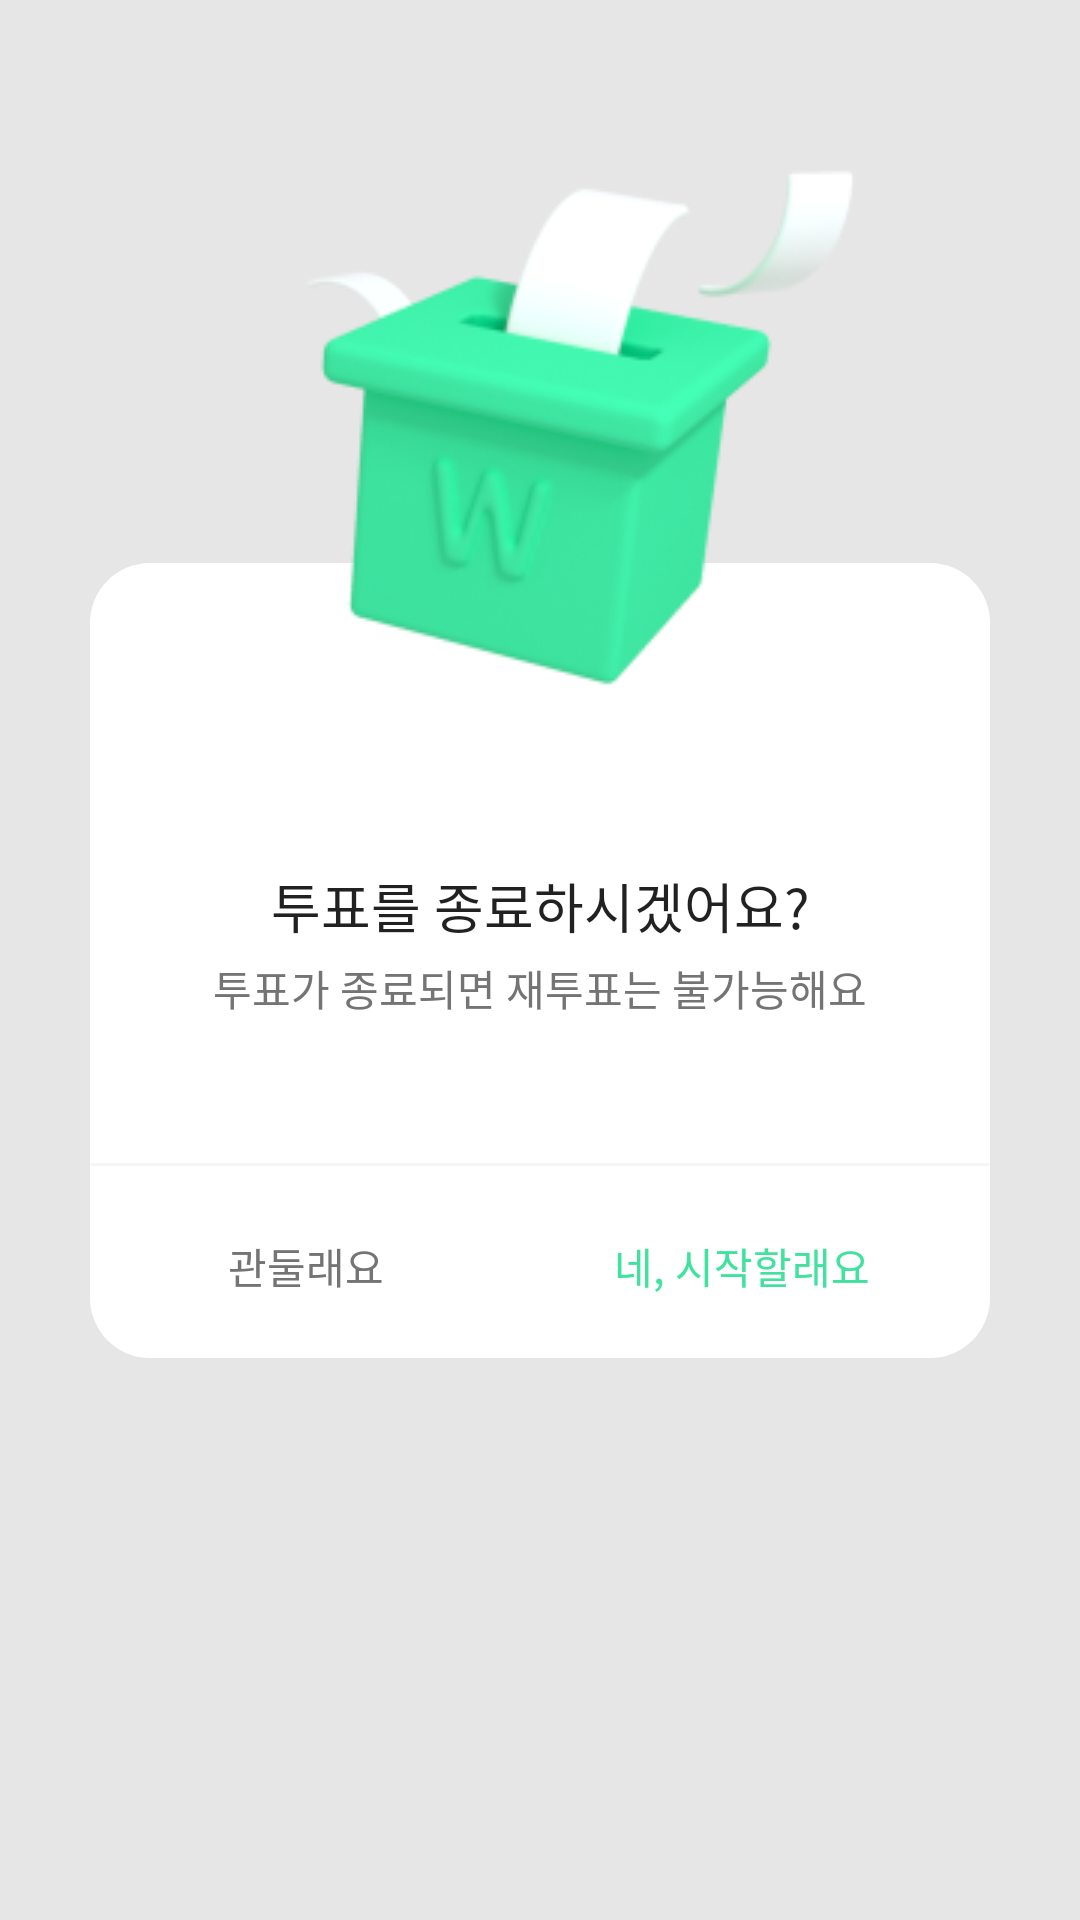

Layout XML and referenced resources for this Android screen:
<!-- AndroidManifest.xml: application theme Theme.Www -->
<!-- res/layout/custom_dialog_vote.xml -->
<?xml version="1.0" encoding="utf-8"?>
<androidx.constraintlayout.widget.ConstraintLayout
    xmlns:app="http://schemas.android.com/apk/res-auto"
    xmlns:android="http://schemas.android.com/apk/res/android"
    android:layout_width="match_parent"
    android:background="@color/gray_200"
    android:layout_height="543dp">

    <androidx.appcompat.widget.AppCompatImageView
        android:id="@+id/background_custom_dialog_vote"
        android:layout_width="wrap_content"
        android:layout_height="wrap_content"
        android:background="@drawable/background_custom_dialog_vote"
        app:layout_constraintTop_toTopOf="parent"
        app:layout_constraintStart_toStartOf="parent"
        app:layout_constraintEnd_toEndOf="parent"
        app:layout_constraintBottom_toBottomOf="parent"/>

    <androidx.appcompat.widget.AppCompatImageView
        android:id="@+id/img_custom_dialog_vote"
        android:layout_width="wrap_content"
        android:layout_height="wrap_content"
        android:layout_marginTop="@dimen/size_50"
        android:src="@drawable/img_custom_dialog_vote"
        app:layout_constraintEnd_toEndOf="@id/background_custom_dialog_vote"
        app:layout_constraintStart_toStartOf="@id/background_custom_dialog_vote"
        app:layout_constraintTop_toTopOf="parent"/>


    <androidx.appcompat.widget.AppCompatTextView
        android:id="@+id/tv1_custom_dialog_vote"
        android:layout_width="wrap_content"
        android:layout_height="wrap_content"
        android:layout_marginTop="@dimen/size_101"
        android:text="@string/tv1_dialog_vote"
        style="@style/Text.Title6"
        app:layout_constraintTop_toTopOf="@id/background_custom_dialog_vote"
        app:layout_constraintEnd_toEndOf="@id/background_custom_dialog_vote"
        app:layout_constraintStart_toStartOf="@id/background_custom_dialog_vote"/>

    <androidx.appcompat.widget.AppCompatTextView
        android:id="@+id/tv2_custom_dialog_vote"
        android:layout_width="wrap_content"
        android:layout_height="wrap_content"
        android:layout_marginTop="@dimen/size_4"
        android:text="@string/tv2_dialog_vote"
        style="@style/Text.Body3"
        android:textColor="#747474"
        app:layout_constraintTop_toBottomOf="@id/tv1_custom_dialog_vote"
        app:layout_constraintEnd_toEndOf="@id/background_custom_dialog_vote"
        app:layout_constraintStart_toStartOf="@id/background_custom_dialog_vote"/>

    <View
        android:id="@+id/view_custom_dialog_vote"
        android:layout_width="300dp"
        android:layout_height="1dp"
        android:layout_marginTop="@dimen/size_200"
        android:background="@color/gray_100"
        app:layout_constraintTop_toTopOf="@id/background_custom_dialog_vote"
        app:layout_constraintEnd_toEndOf="@id/background_custom_dialog_vote"
        app:layout_constraintStart_toStartOf="@id/background_custom_dialog_vote"/>

    <androidx.appcompat.widget.AppCompatTextView
        android:id="@+id/tv_nope_custom_dialog_vote"
        android:layout_width="wrap_content"
        android:layout_height="wrap_content"
        android:layout_marginStart="@dimen/size_46"
        android:layout_marginTop="@dimen/size_23"
        android:text="@string/tv3_dialog_vote"
        style="@style/Text.Body3"
        android:textColor="#747474"
        app:layout_constraintTop_toBottomOf="@id/view_custom_dialog_vote"
        app:layout_constraintStart_toStartOf="@id/background_custom_dialog_vote"/>

    <androidx.appcompat.widget.AppCompatTextView
        android:id="@+id/tv_yes_custom_dialog_vote"
        android:layout_width="wrap_content"
        android:layout_height="wrap_content"
        android:layout_marginEnd="@dimen/size_40"
        android:layout_marginTop="@dimen/size_23"
        android:text="@string/tv4_dialog_vote"
        style="@style/Text.Body3"
        android:textColor="@color/www_green"
        app:layout_constraintTop_toBottomOf="@id/view_custom_dialog_vote"
        app:layout_constraintEnd_toEndOf="@id/background_custom_dialog_vote"/>





</androidx.constraintlayout.widget.ConstraintLayout>
<!-- resources referenced by this layout -->
<resources>
  <color name="gray_100">#FFF5F5F5</color>
  <color name="gray_200">#FFE6E6E6</color>
  <color name="www_green">#FF41E29E</color>
  <dimen name="size_101">101dp</dimen>
  <dimen name="size_200">200dp</dimen>
  <dimen name="size_23">23dp</dimen>
  <dimen name="size_4">4dp</dimen>
  <dimen name="size_40">40dp</dimen>
  <dimen name="size_46">46dp</dimen>
  <dimen name="size_50">50dp</dimen>
  <!-- drawable background_custom_dialog_vote (drawable) -->
  <?xml version="1.0" encoding="utf-8"?>
  <shape xmlns:android="http://schemas.android.com/apk/res/android"
      android:shape="rectangle">
      <size
          android:width="300dp"
          android:height="265dp"/>
      <stroke android:color="@color/www_white"/>
      <solid android:color="@color/www_white"/>
      <corners android:radius="@dimen/size_20" />
  </shape>
  <!-- drawable img_custom_dialog_vote: png bitmap (drawable-v24, 24420 bytes) -->
  <string name="tv1_dialog_vote">투표를 종료하시겠어요?</string>
  <string name="tv2_dialog_vote">투표가 종료되면 재투표는 불가능해요</string>
  <string name="tv3_dialog_vote">관둘래요</string>
  <string name="tv4_dialog_vote">네, 시작할래요</string>
  <style name="Text.Body3" parent="android:TextAppearance">
          <item name="android:textStyle">normal</item>
          <item name="android:textSize">@dimen/font_size_14</item>
          <item name="android:fontFamily">@font/spoqa_han_sans_neo_medium</item>
          <item name="android:includeFontPadding">false</item>
      </style>
  <style name="Text.Title6" parent="android:TextAppearance">
          <item name="android:textStyle">normal</item>
          <item name="android:textSize">@dimen/font_size_18</item>
          <item name="android:fontFamily">@font/spoqa_han_sans_neo_medium</item>
          <item name="android:includeFontPadding">false</item>
      </style>
  <style name="Theme.Www" parent="Theme.MaterialComponents.DayNight.NoActionBar">
          <item name="colorPrimary">@color/www_green</item>
  
          <item name="colorPrimaryDark">@color/www_white</item>
          <item name="colorAccent">@color/www_black</item>
          
      </style>
  <color name="www_white">#FFFFFFFF</color>
  <dimen name="size_20">20dp</dimen>
  <dimen name="font_size_14">14dp</dimen>
  <dimen name="font_size_18">18dp</dimen>
  <color name="www_black">#FF000000</color>
</resources>
